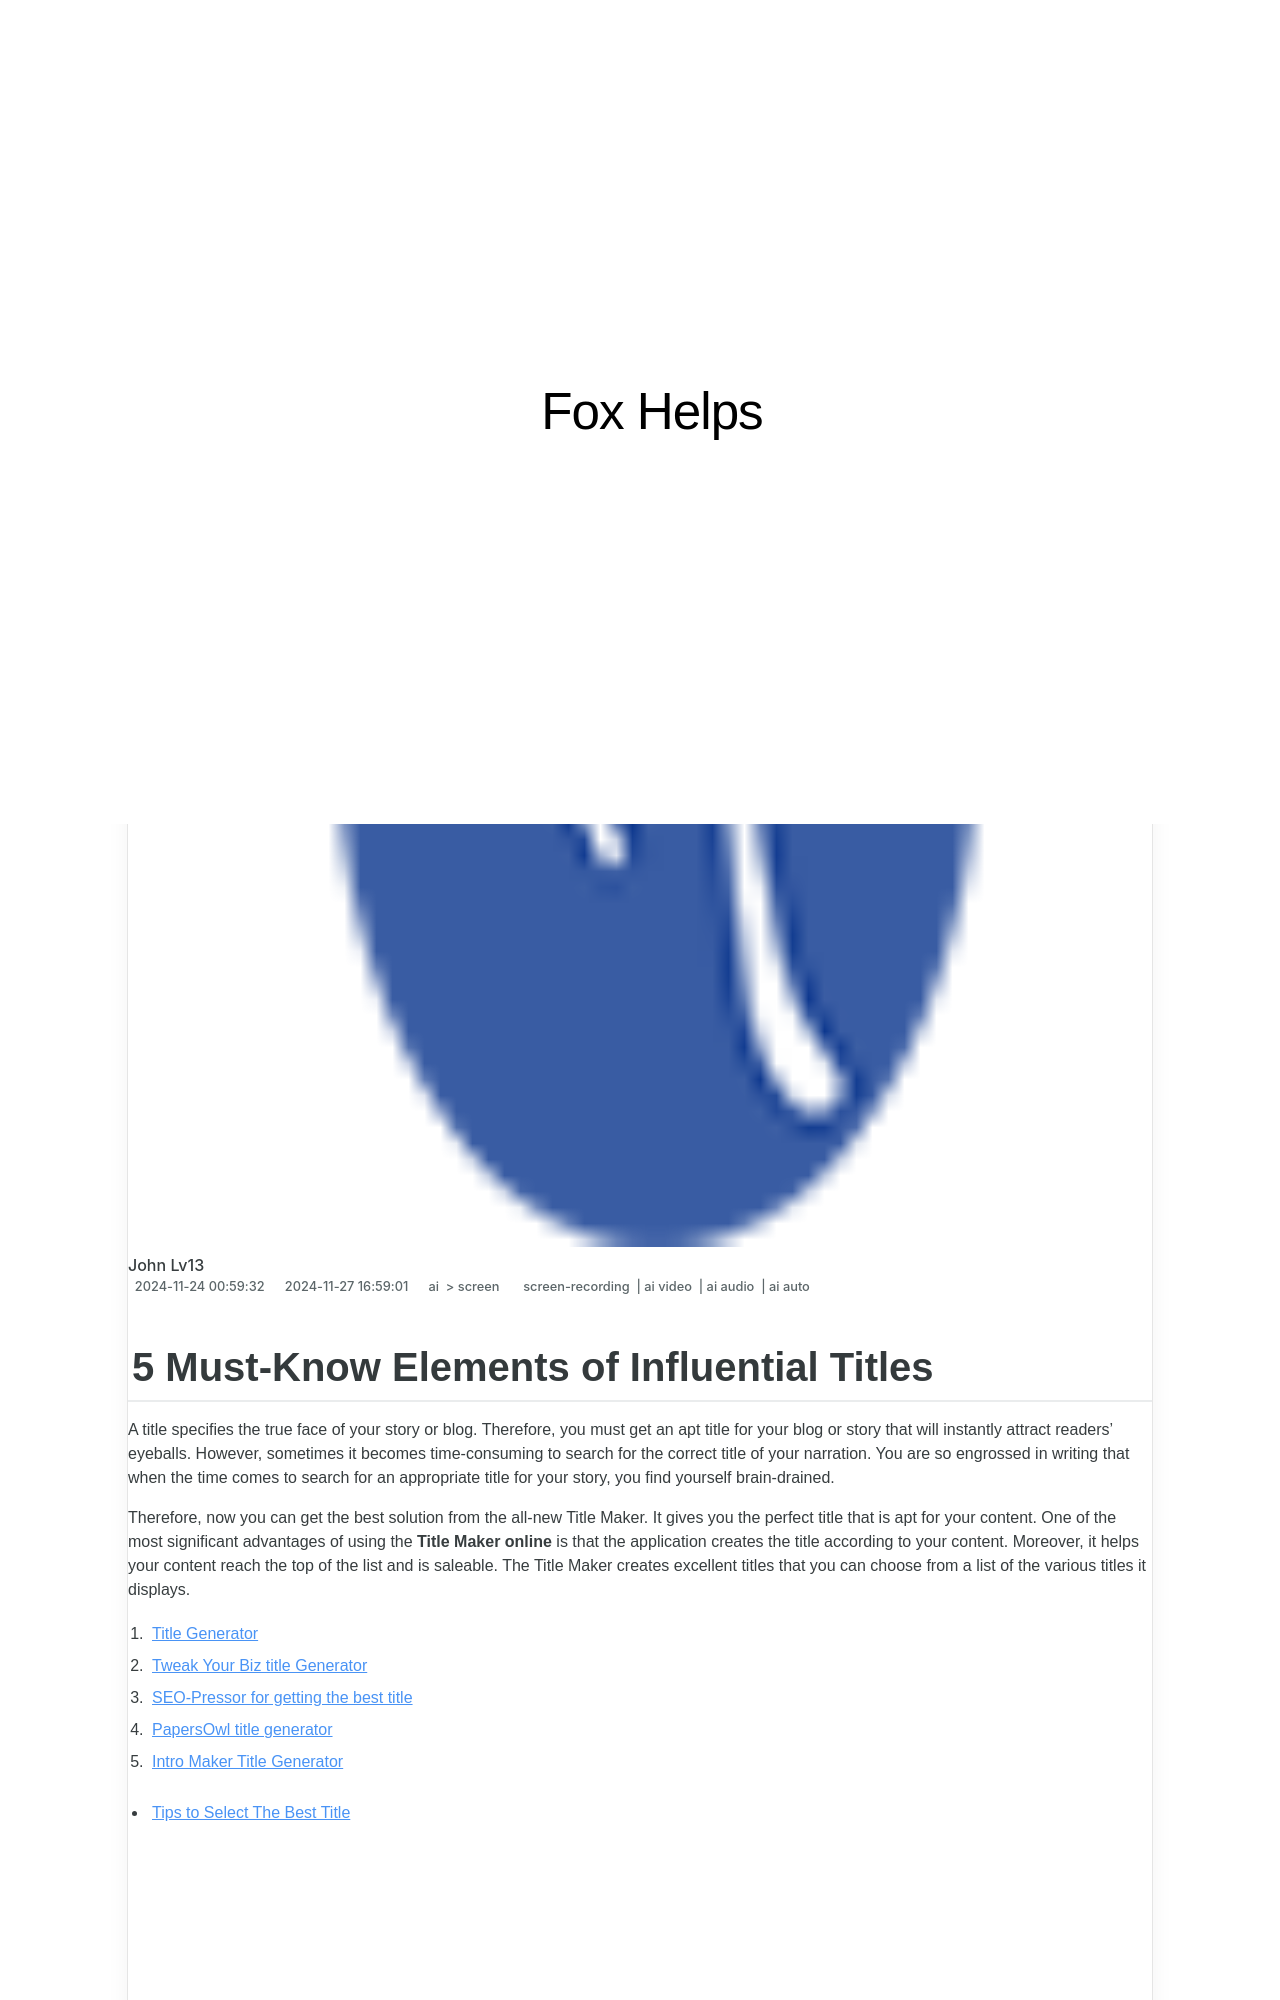

repository: techidaily/site-fox-helps · page: updated-in-2024-5-must-know-elements-of-influential-titles/index.html · generator: jekyll

---
title: "\"[Updated] In 2024, 5 Must-Know Elements of Influential Titles\""
date: 2024-11-24T00:59:32.920Z
updated: 2024-11-27T16:59:01.377Z
tags: 
  - screen-recording
  - ai video
  - ai audio
  - ai auto
categories: 
  - ai
  - screen
description: "\"This Article Describes [Updated] In 2024, 5 Must-Know Elements of Influential Titles\""
excerpt: "\"This Article Describes [Updated] In 2024, 5 Must-Know Elements of Influential Titles\""
keywords: "Title Power Strategy,Keywords Leadership,Headline Impact,SEO Essentials,Authority in Titles,Captivating Titles,Influence with Words"
thumbnail: https://thmb.techidaily.com/b35a9a46671dd373ee6fb76f2e7c8c289a52fdab2f2b7f6dd74a2f0921700773.jpg
---

## 5 Must-Know Elements of Influential Titles

A title specifies the true face of your story or blog. Therefore, you must get an apt title for your blog or story that will instantly attract readers' eyeballs. However, sometimes it becomes time-consuming to search for the correct title of your narration. You are so engrossed in writing that when the time comes to search for an appropriate title for your story, you find yourself brain-drained.

Therefore, now you can get the best solution from the all-new Title Maker. It gives you the perfect title that is apt for your content. One of the most significant advantages of using the **Title Maker online** is that the application creates the title according to your content. Moreover, it helps your content reach the top of the list and is saleable. The Title Maker creates excellent titles that you can choose from a list of the various titles it displays.

1. [Title Generator](#part1-1)
2. [Tweak Your Biz title Generator](#part1-2)
3. [SEO-Pressor for getting the best title](#part1-3)
4. [PapersOwl title generator](#part1-4)
5. [Intro Maker Title Generator](#part1-5)

* [Tips to Select The Best Title](#part2)

<!-- affiliate ads begin -->
<iframe width="560" height="315" src="https://www.youtube.com/embed/6xGqSETroqA?si=4C1GPgXi-AksR_oO&autoplay=1" title="YouTube video player" frameborder="0" allow="accelerometer; autoplay; clipboard-write; encrypted-media; gyroscope; picture-in-picture; web-share" referrerpolicy="strict-origin-when-cross-origin" allowfullscreen></iframe>
<!-- affiliate ads end -->

## Part 1\. Best Online Title Makers
